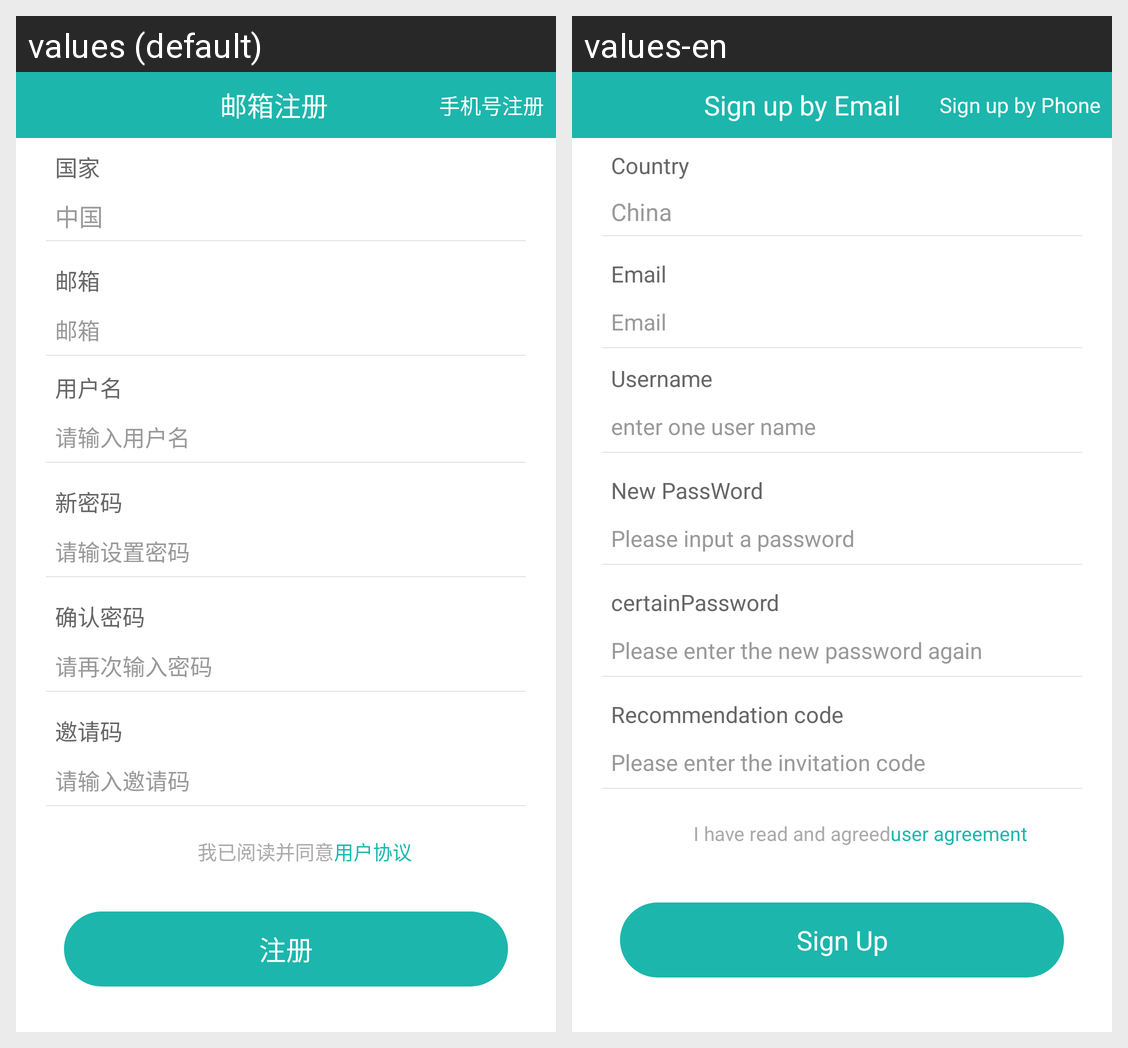

Translations of the strings shown on this Android screen, per locale in the grid:
Android screen res/layout/fragment_email_sign_up.xml rendered under 2 locales, left to right: values (default), values-en. Device: Nexus 5 (rendered at 1080×1920; each locale shown at half size, 540×960, under a caption strip naming it); theme AppThemeDay.
Strings drawn on this screen, with the default value and each locale's value (text and hints the layout hard-codes, and strings that could not be matched under every locale, appear in the picture but are not listed):

email_sign_up
  values: 邮箱注册
  values-en: Sign up by Email

phone_sign_up
  values: 手机号注册
  values-en: Sign up by Phone

text_Country
  values: 国家
  values-en: Country

china
  values: 中国
  values-en: China

email
  values: 邮箱
  values-en: Email

user_name
  values: 用户名
  values-en: Username

user_name_shuru
  values: 请输入用户名
  values-en: enter one user name

new_pwd
  values: 新密码
  values-en: New PassWord

password_shuru
  values: 请输设置密码
  values-en: Please input a password

certainPassword
  values: 确认密码
  values-en: certainPassword

new_pwd2_shuru
  values: 请再次输入密码
  values-en: Please enter the new password again

code1
  values: 邀请码
  values-en: Recommendation code

code1_shuru
  values: 请输入邀请码
  values-en: Please enter the invitation code

apply_tip1
  values: 我已阅读并同意
  values-en: I have read and agreed

user_agreement
  values: 用户协议
  values-en: user agreement

regist
  values: 注册
  values-en: Sign Up
